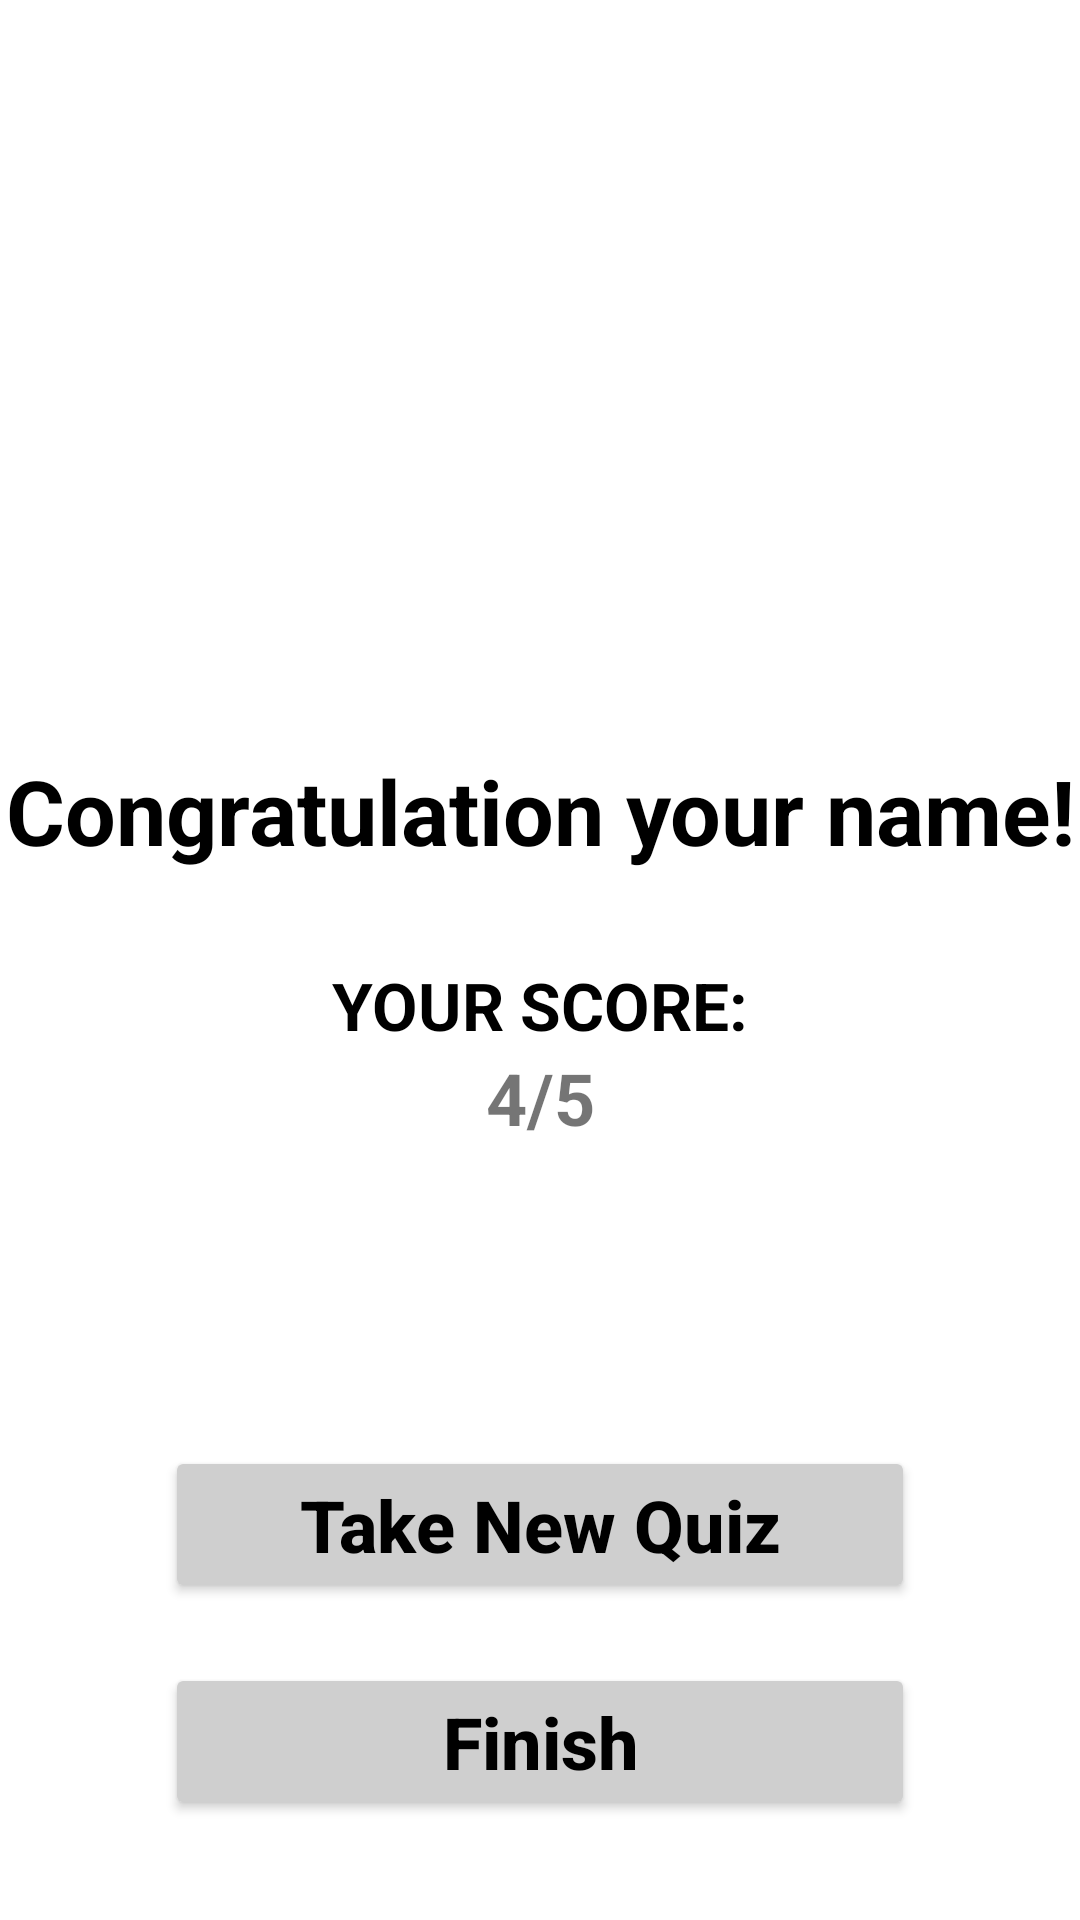

The Android layout XML behind this screen, and the referenced resources:
<!-- AndroidManifest.xml: application theme Theme.SIT305Task31C -->
<!-- res/layout/activity_finish.xml -->
<?xml version="1.0" encoding="utf-8"?>
<androidx.appcompat.widget.LinearLayoutCompat xmlns:android="http://schemas.android.com/apk/res/android"
    xmlns:app="http://schemas.android.com/apk/res-auto"
    xmlns:tools="http://schemas.android.com/tools"
    android:layout_width="match_parent"
    android:layout_height="match_parent"
    android:orientation="vertical"
    tools:context=".FinishActivity">

    <LinearLayout
        android:layout_width="match_parent"
        android:layout_height="wrap_content"
        android:layout_marginTop="250dp"
        android:orientation="vertical">

        <TextView
            android:id="@+id/tv_congrat"
            android:layout_width="match_parent"
            android:layout_height="wrap_content"
            android:gravity="center"
            android:text="Congratulation your name!"
            android:textColor="#000"
            android:textSize="30sp"
            android:textStyle="bold" />

        <TextView
            android:id="@+id/tv_userscore"
            android:layout_width="match_parent"
            android:layout_height="wrap_content"
            android:layout_marginTop="30dp"
            android:gravity="center"
            android:text="Your score:"
            android:textAllCaps="true"
            android:textColor="#000"
            android:textSize="22sp"
            android:textStyle="bold" />

        <TextView
            android:id="@+id/tv_score"
            android:layout_width="match_parent"
            android:layout_height="wrap_content"
            android:text="4/5"
            android:textAlignment="center"
            android:textSize="24sp"
            android:textStyle="bold" />

    </LinearLayout>

    <LinearLayout
        android:layout_width="match_parent"
        android:layout_height="wrap_content"
        android:layout_marginTop="100dp"
        android:orientation="vertical">

        <Button
            android:id="@+id/btn_newquiz"
            android:layout_width="250dp"
            android:layout_height="wrap_content"
            android:layout_gravity="center"
            android:backgroundTint="#CFCFCF"
            android:padding="10dp"
            android:text="Take New Quiz"
            android:textAllCaps="false"
            android:textColor="#000"
            android:textSize="24sp"
            android:textStyle="bold"
            android:visibility="visible"
            app:cornerRadius="10dp"
            app:strokeWidth="1dp" />

        <Button
            android:id="@+id/btn_finish"
            android:layout_width="250dp"
            android:layout_height="wrap_content"
            android:layout_gravity="center"
            android:layout_marginTop="20dp"
            android:backgroundTint="#CFCFCF"
            android:padding="10dp"
            android:text="Finish"
            android:textAllCaps="false"
            android:textColor="#000"
            android:textSize="24sp"
            android:textStyle="bold"
            android:visibility="visible"
            app:cornerRadius="10dp"
            app:strokeWidth="1dp" />

    </LinearLayout>

</androidx.appcompat.widget.LinearLayoutCompat>
<!-- resources referenced by this layout -->
<resources>
  <style name="Theme.SIT305Task31C" parent="Theme.MaterialComponents.DayNight.NoActionBar">
          
          <item name="colorPrimary">@color/purple_500</item>
          <item name="colorPrimaryVariant">@color/purple_700</item>
          <item name="colorOnPrimary">@color/white</item>
          
          <item name="colorSecondary">@color/teal_200</item>
          <item name="colorSecondaryVariant">@color/teal_700</item>
          <item name="colorOnSecondary">@color/black</item>
          
          <item name="android:statusBarColor" tools:targetApi="l">?attr/colorPrimaryVariant</item>
          
      </style>
  <!-- not gathered from this repository: default colours our renderer supplied (Android Studio template values) -->
  <color name="purple_500">#FF6200EE</color>
  <color name="purple_700">#FF3700B3</color>
  <color name="teal_200">#FF03DAC5</color>
  <color name="teal_700">#FF018786</color>
  <color name="black">#FF000000</color>
  <color name="white">#FFFFFFFF</color>
</resources>
